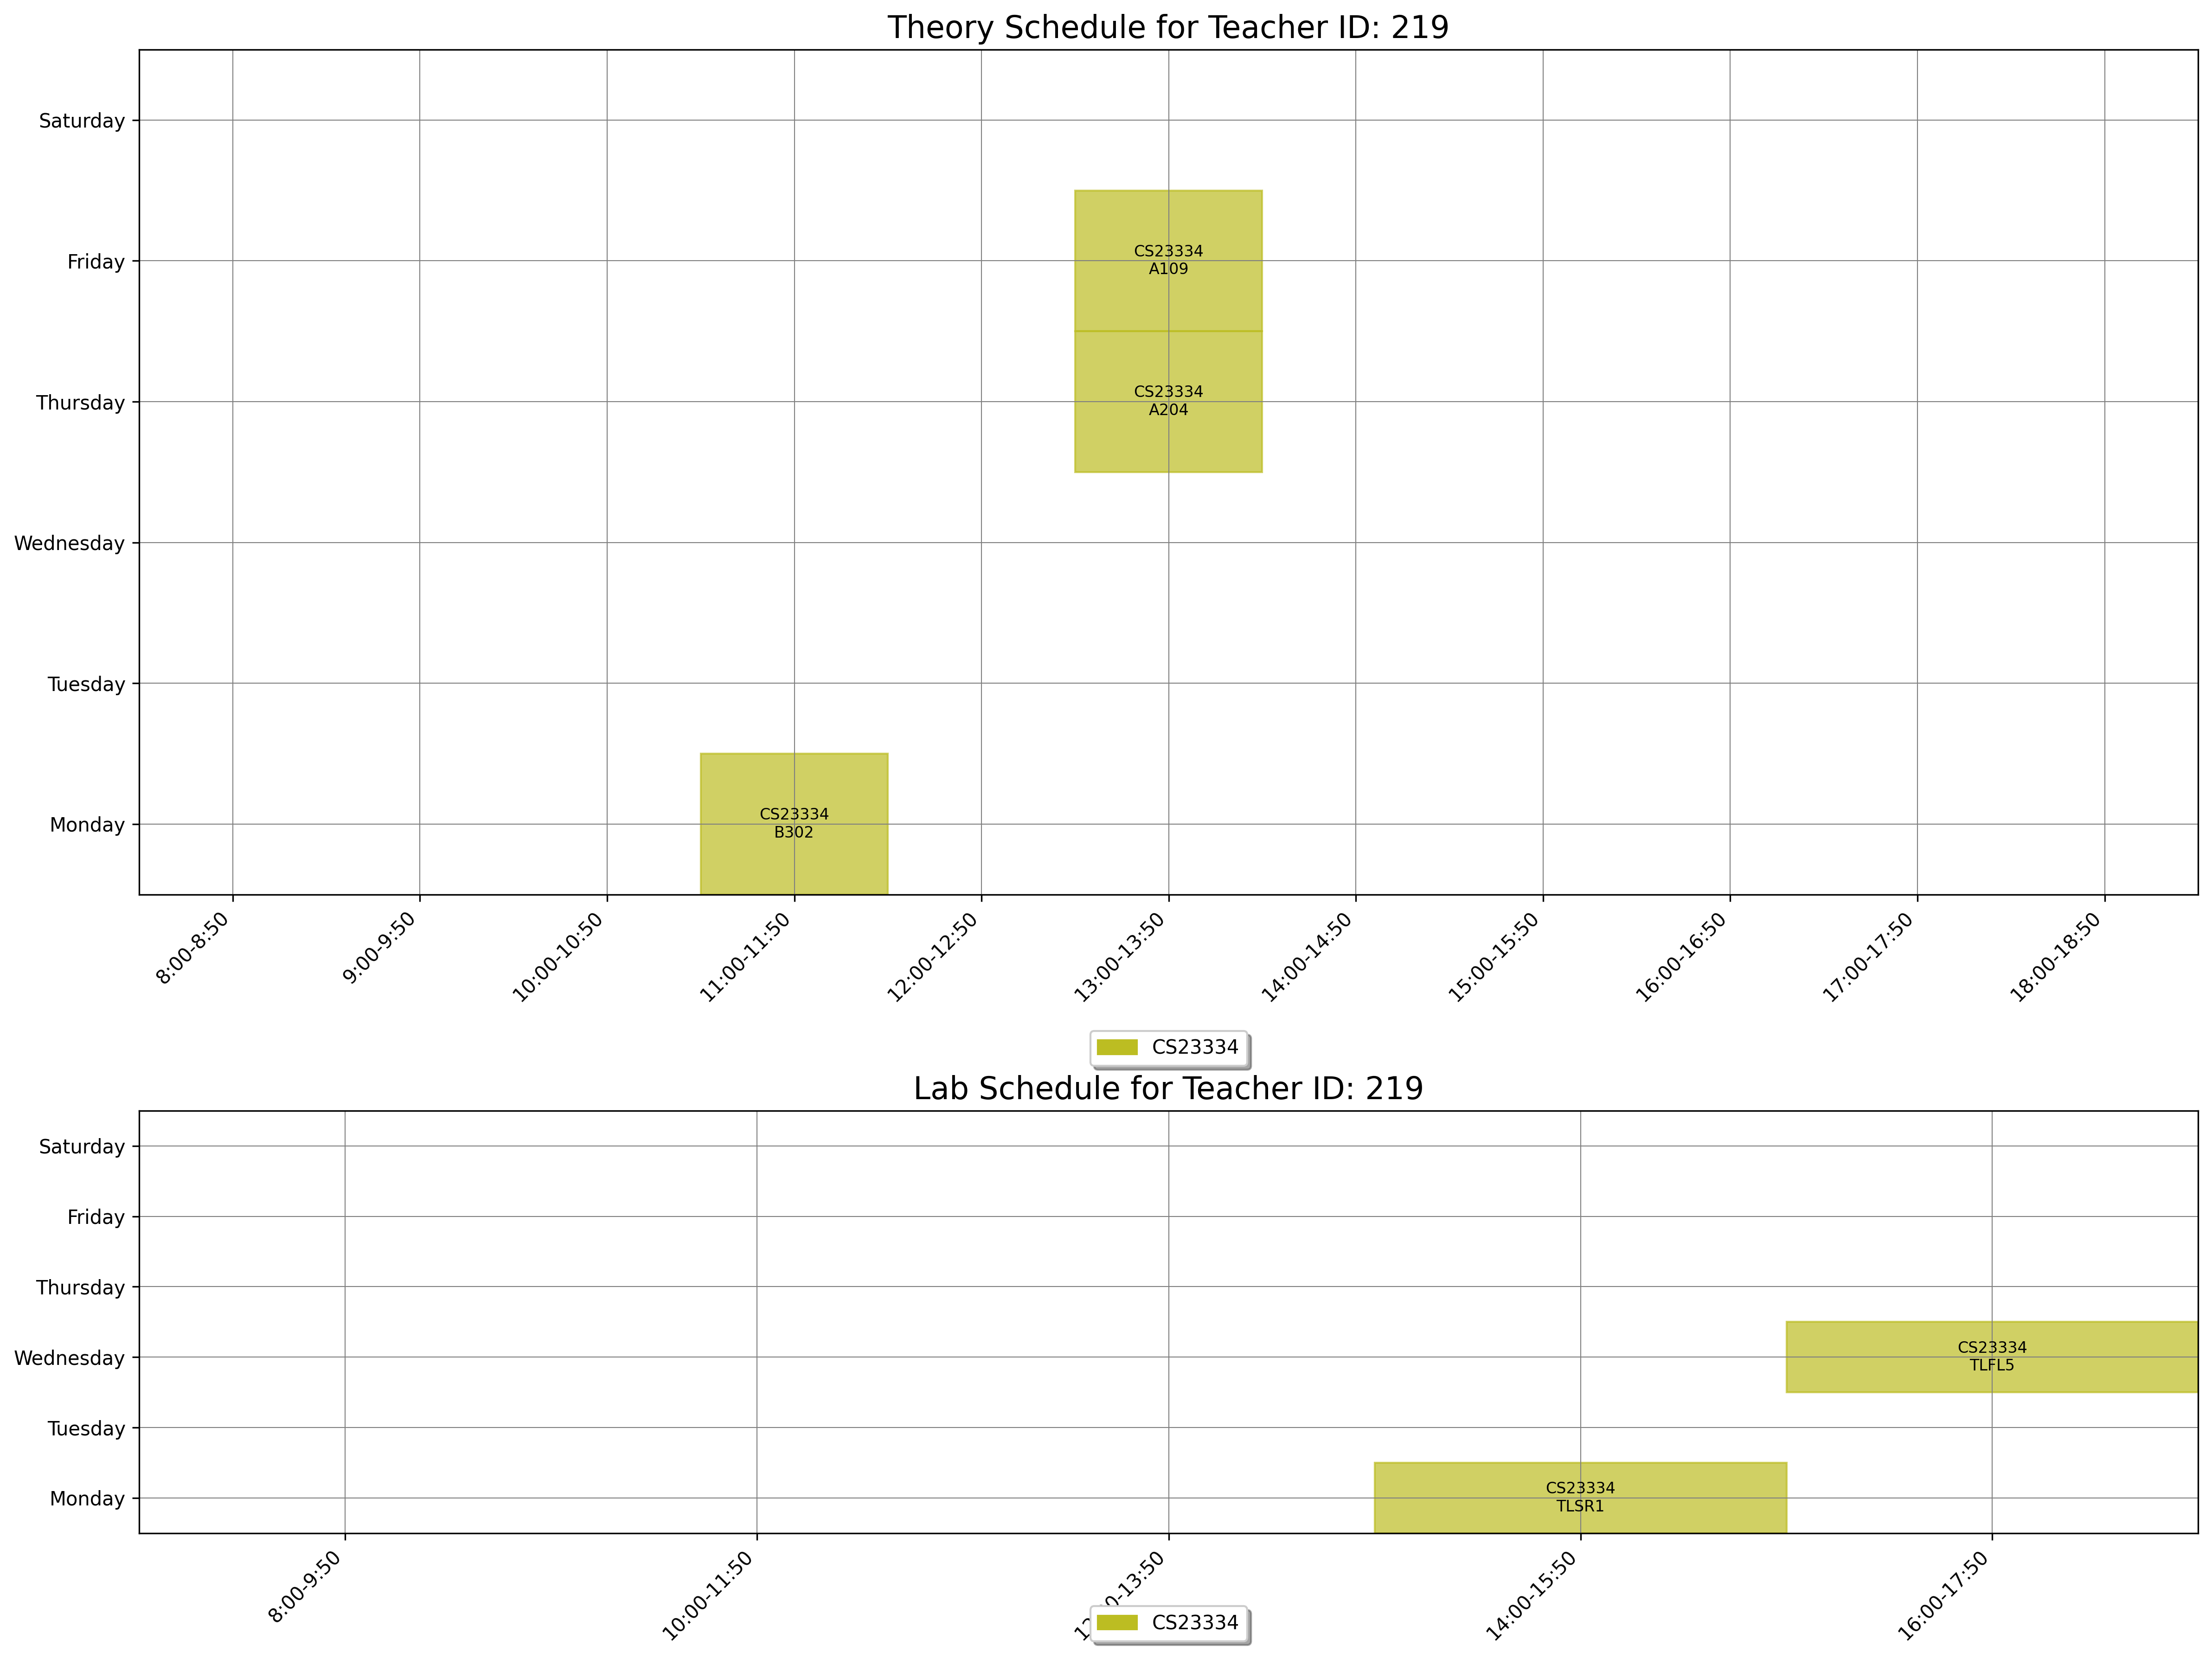

The file beside this chart, header and first rows:
day, slot_type, slot_time, teacher_id, room_id, room_number, course_id, course_code, course_name
Monday, Theory, 11:00-11:50, 219, 34, B302, 1546, CS23334, Fundamentals of Data Science
Thursday, Theory, 13:00-13:50, 219, 9, A204, 1546, CS23334, Fundamentals of Data Science
Friday, Theory, 13:00-13:50, 219, 5, A109, 1546, CS23334, Fundamentals of Data Science
Monday, Lab, 14:00-15:50, 219, 190, TLSR1, 1546, CS23334, Fundamentals of Data Science
Wednesday, Lab, 16:00-17:50, 219, 178, TLFL5, 1546, CS23334, Fundamentals of Data Science
